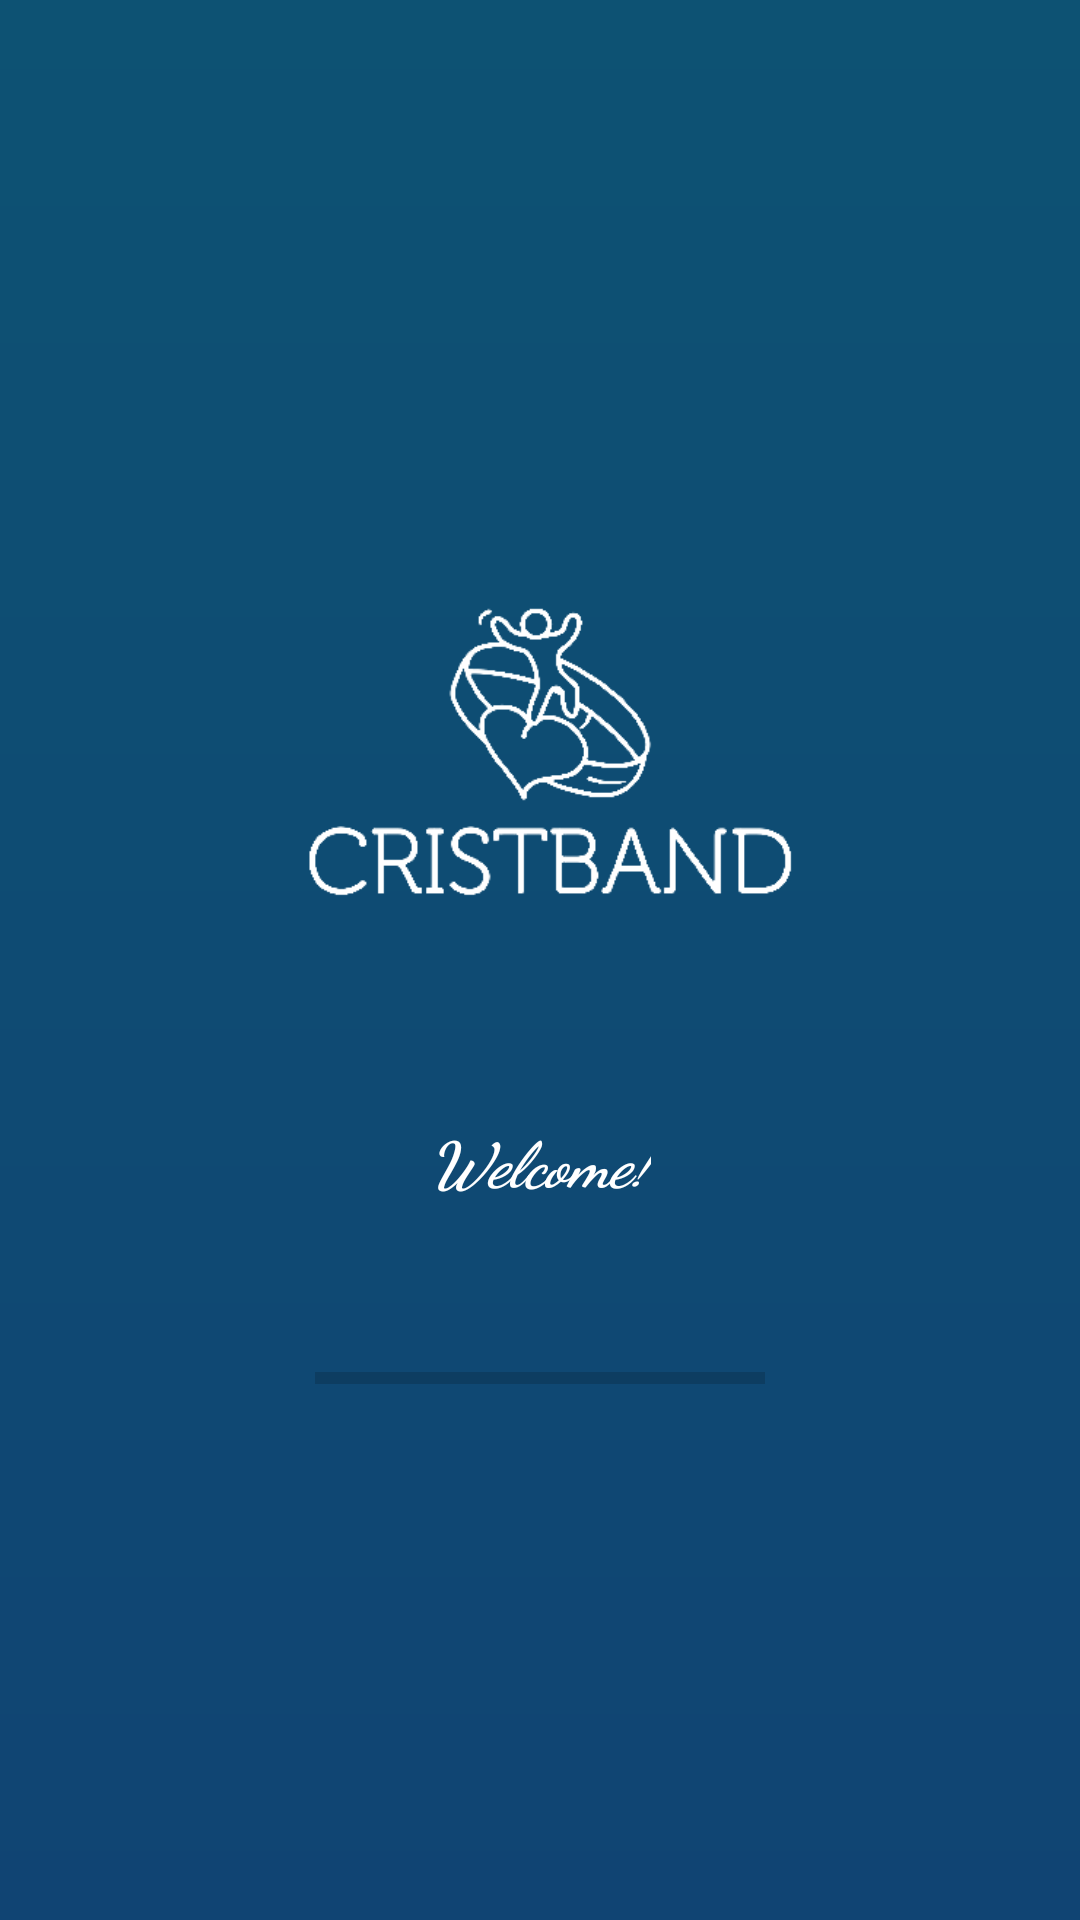

Here is an Android app screen rendered from its layout file. Give the layout XML and the strings, colors and styles it references.
<!-- AndroidManifest.xml: application theme AppTheme -->
<!-- res/layout/opening_screen.xml -->
<?xml version="1.0" encoding="utf-8"?>
<RelativeLayout xmlns:android="http://schemas.android.com/apk/res/android"
    xmlns:app="http://schemas.android.com/apk/res-auto"
    xmlns:tools="http://schemas.android.com/tools"
    android:layout_width="match_parent"
    android:layout_height="match_parent"
    android:background="@drawable/bg_splash_gradient"
    tools:context=".ActivitySplash">

    <LinearLayout
        android:layout_width="match_parent"
        android:layout_height="wrap_content"
        android:layout_centerInParent="true"
        android:gravity="center"
        android:orientation="vertical">

        <ImageView
            android:layout_width="match_parent"
            android:layout_height="200dp"
            android:paddingBottom="40dp"
            android:paddingLeft="40dp"
            android:paddingRight="40dp"
            android:src="@drawable/logo_white" />

        <TextView
            android:layout_width="wrap_content"
            android:layout_height="wrap_content"
            android:layout_centerInParent="true"
            android:text="Welcome!"
            android:textAppearance="@style/TextAppearance.AppCompat.Display4"
            android:textColor="@android:color/white"
            android:textSize="21sp"
            android:textStyle="bold|italic"
            app:fontFamily="cursive" />

        <ProgressBar
            android:id="@+id/splashProgress"
            style="@android:style/Widget.DeviceDefault.ProgressBar.Horizontal"
            android:layout_width="150dp"
            android:layout_height="wrap_content"
            android:layout_marginTop="50dp" />

    </LinearLayout>

</RelativeLayout>
<!-- resources referenced by this layout -->
<resources>
  <!-- drawable bg_splash_gradient (drawable-v24) -->
  <?xml version="1.0" encoding="utf-8"?>
  <shape xmlns:android="http://schemas.android.com/apk/res/android">
  
      <gradient
          android:angle="90"
          android:endColor="@color/mainLight"
          android:startColor="@color/mainDark" />
  
  </shape>
  <!-- drawable logo_white: png bitmap (drawable-v24, 3990 bytes) -->
  <style name="AppTheme" parent="Theme.AppCompat.Light.DarkActionBar">
          
          <item name="colorPrimary">@color/mainLight</item>
          <item name="colorPrimaryDark">@color/mainLight</item>
          <item name="colorAccent">@color/mainLight</item>
      </style>
  <color name="mainLight">#0D5273</color>
  <color name="mainDark">#104473</color>
</resources>
